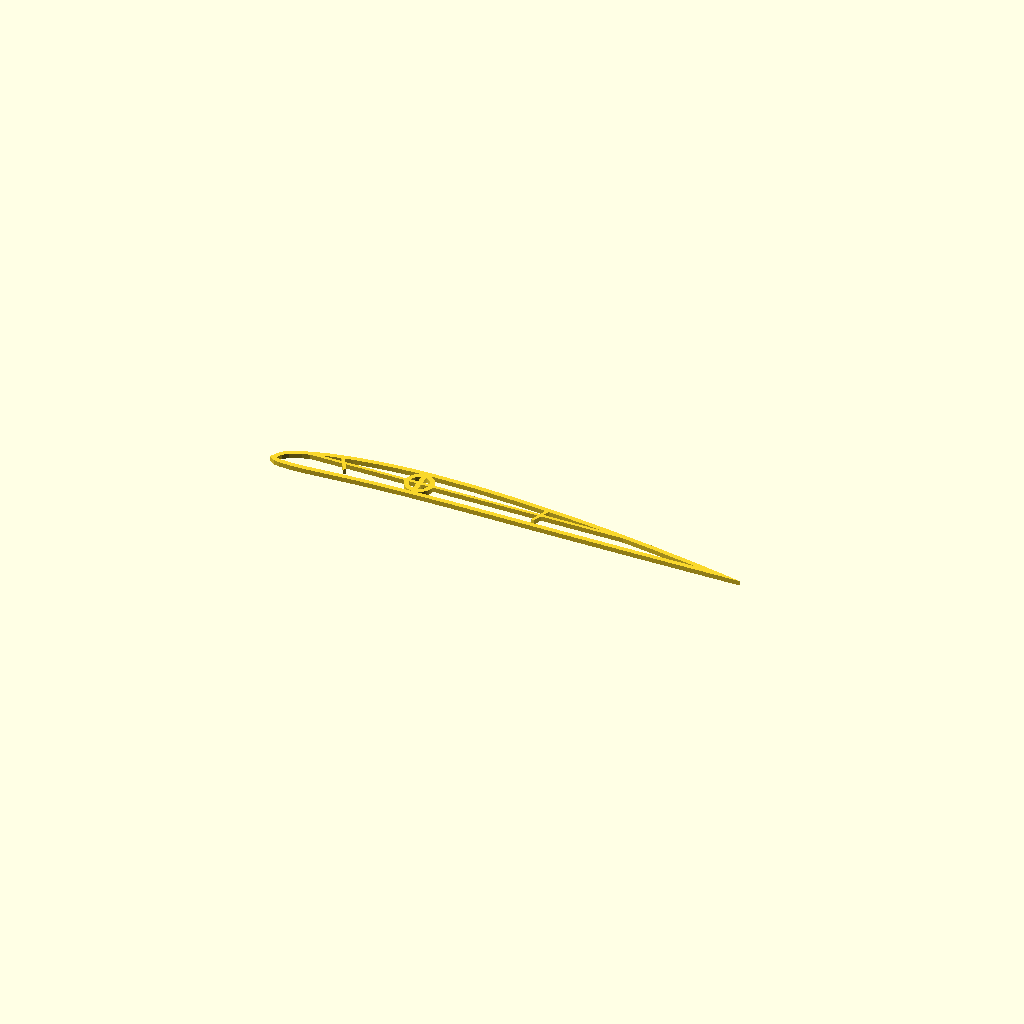
Cell 1: rendered with the file's own defaults.
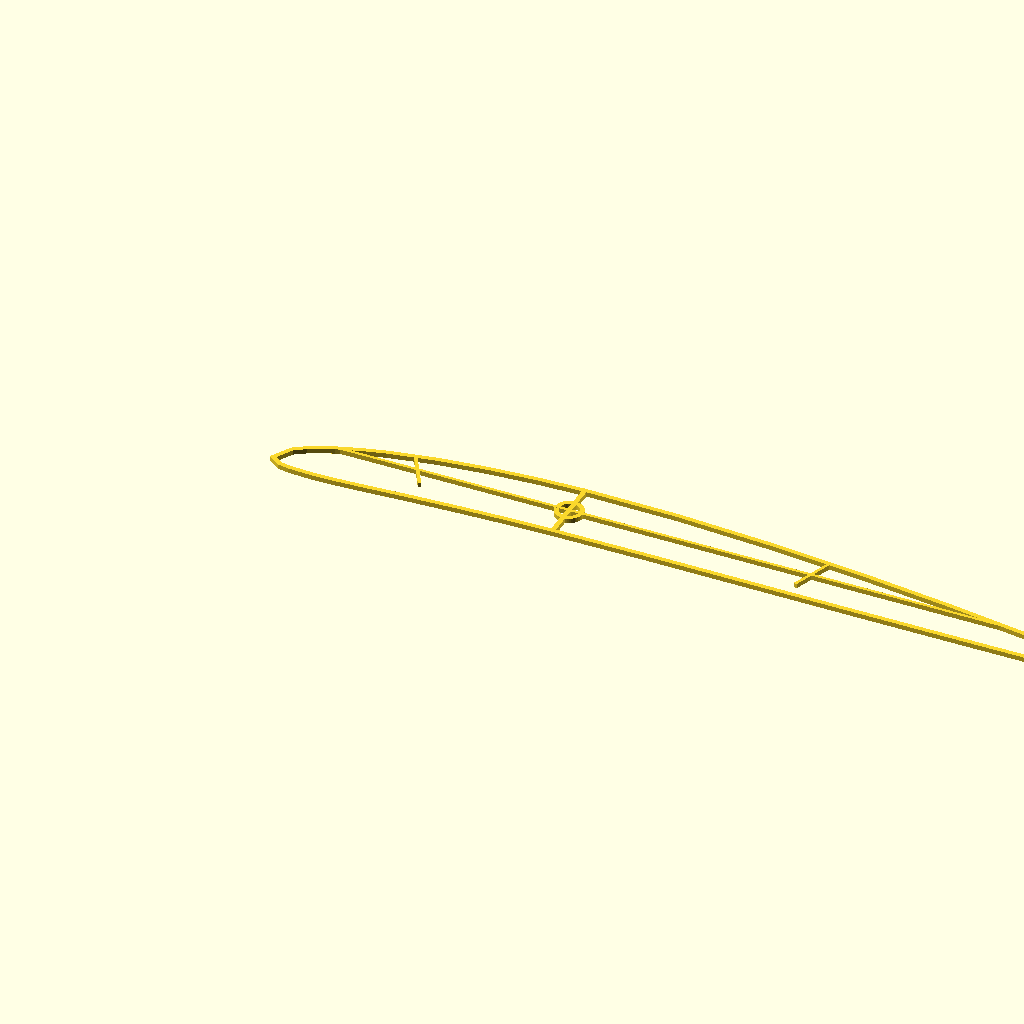
Cell 2 — hloubka set to 600, the other parameters unchanged.
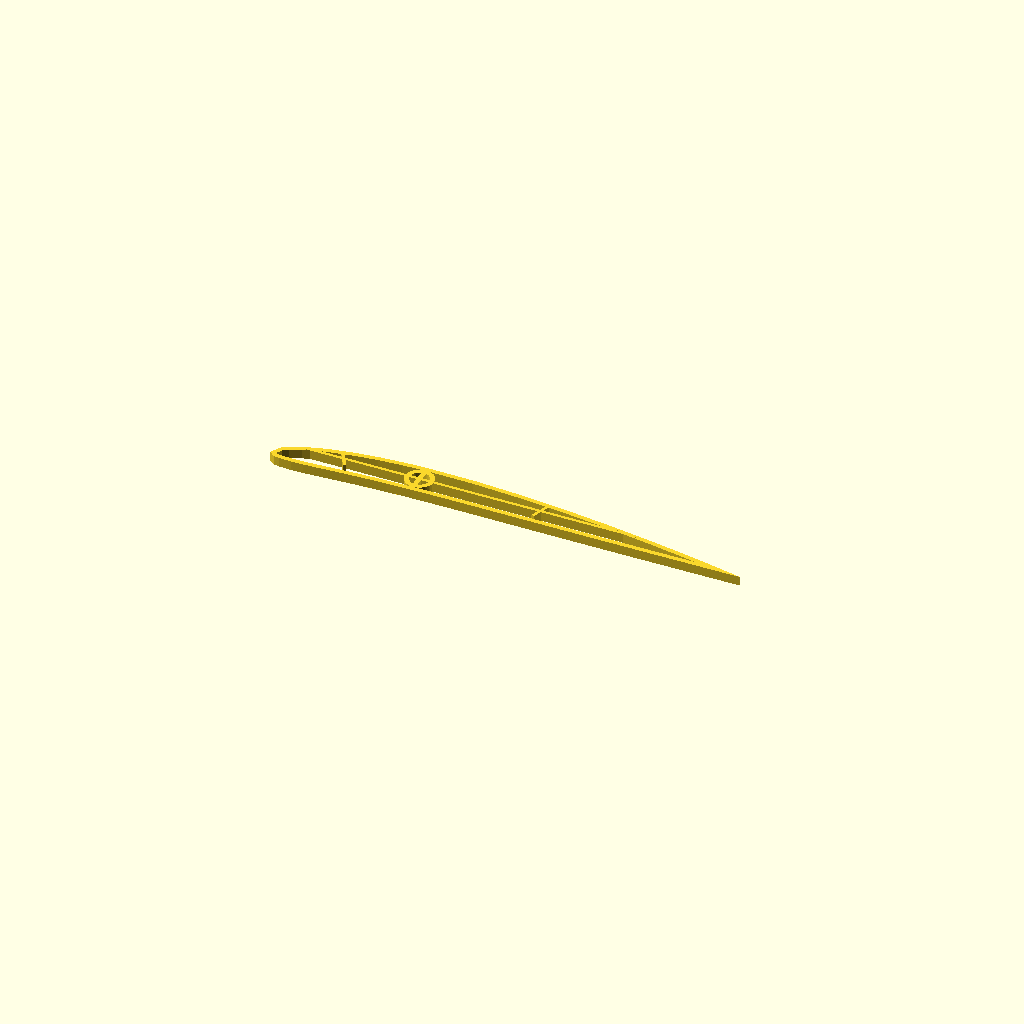
Cell 3: tl_zebra = 6 (everything else at default).
All cells are drawn from one camera (rotation 55°, 0°, 25°, orthographic, colour scheme Cornfield), so only the parameter changes between them.
The OpenSCAD source (models/kridlo/scad/zebro_korenove.scad):
// Zebro korenove - nejvetsi zebro kridla
// Clark-Y profil, hloubka 300mm
// Material: PET-G, 20% vypln, 3 perimetry

use <../../lib/profiles.scad>;

$fn = 48;

hloubka = 300;
tl_zebra = 3;
tl_stena = 3;
nosnik_prumer = 12.2;
pozice_nosnik = 0.30;

module zebro_korenove() {
    linear_extrude(tl_zebra)
        difference() {
            // Obrys profilu
            clark_y_profile(hloubka);

            // Vnitrni odlehceni
            offset(delta=-tl_stena)
                clark_y_profile(hloubka);

            // Otvor pro hlavni nosnik o12mm
            translate([hloubka * pozice_nosnik, hloubka * 0.04])
                circle(d=nosnik_prumer);
        }

    // Pridat zpet vyztuzne premosteni (vzpery)
    linear_extrude(tl_zebra)
        intersection() {
            clark_y_profile(hloubka);
            union() {
                // Vertikalni vzpera u nosnikku
                translate([hloubka * pozice_nosnik - 1.5, -5])
                    square([3, hloubka * 0.12]);
                // Sikme vzpery
                translate([hloubka * 0.15, hloubka * 0.02])
                    rotate(30)
                        translate([-1, 0])
                            square([2, hloubka * 0.08]);
                translate([hloubka * 0.55, hloubka * 0.02])
                    rotate(-20)
                        translate([-1, 0])
                            square([2, hloubka * 0.06]);
                // Horizontalni vzpera - tvorici nosnik
                translate([0, hloubka * 0.04 - 1])
                    square([hloubka, 2]);
            }
        }

    // Zesílený límec kolem otvoru pro nosník
    linear_extrude(tl_zebra)
        translate([hloubka * pozice_nosnik, hloubka * 0.04])
            difference() {
                circle(d=nosnik_prumer + 6);
                circle(d=nosnik_prumer);
            }
}

zebro_korenove();
Customizer parameters (derived from the source; name, type, default, range or options):
hloubka: number, default 300
tl_zebra: number, default 3
tl_stena: number, default 3
nosnik_prumer: number, default 12.2
pozice_nosnik: number, default 0.3
